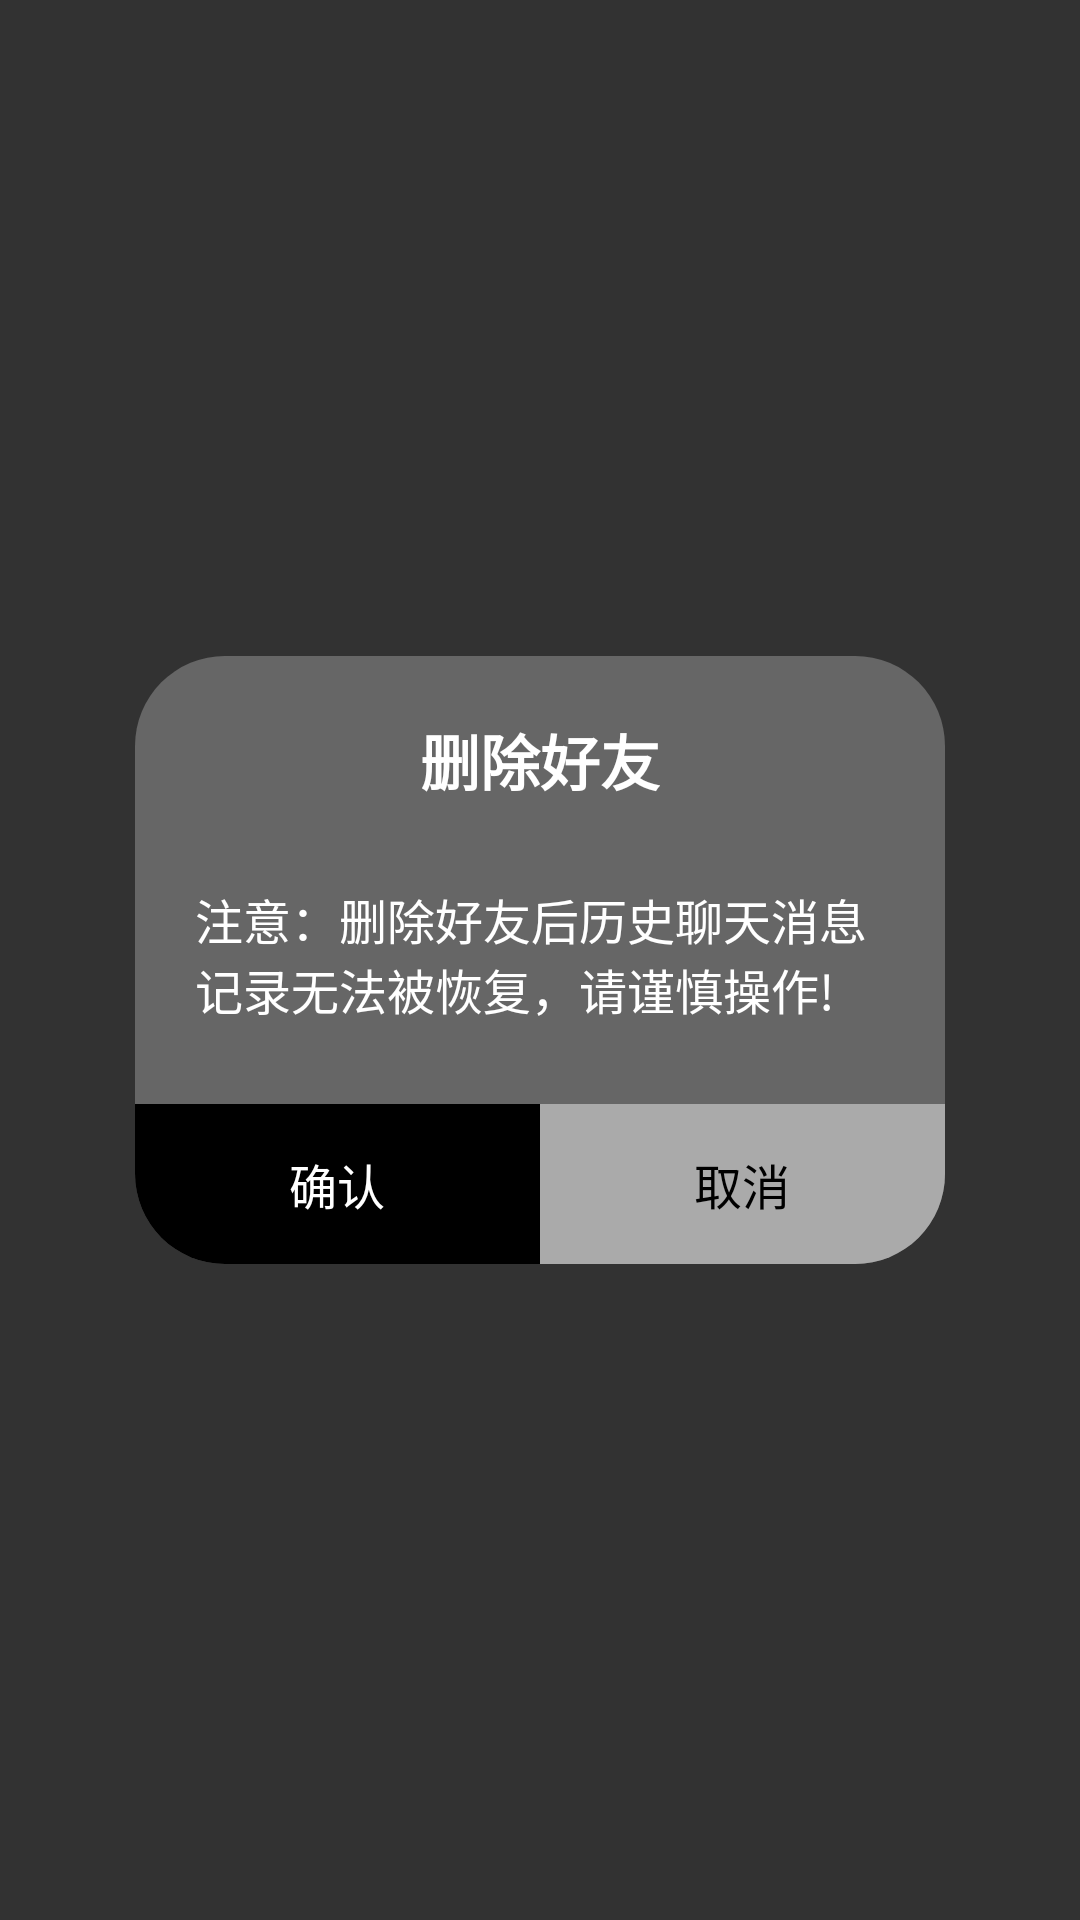

This screen was rendered from an Android layout file. Write that file and the resources it references.
<!-- AndroidManifest.xml: application theme Theme.WQ -->
<!-- res/layout/dialog_delete_friend.xml -->
<?xml version="1.0" encoding="utf-8"?>
<androidx.constraintlayout.widget.ConstraintLayout xmlns:android="http://schemas.android.com/apk/res/android"
    android:layout_width="match_parent"
    android:layout_height="match_parent"
    xmlns:app="http://schemas.android.com/apk/res-auto"
    android:background="#CC000000">

    <androidx.constraintlayout.widget.ConstraintLayout
        android:layout_width="0dp"
        android:layout_height="0dp"
        android:background="@drawable/bg_dialog_del_fri"
        app:layout_constraintBottom_toBottomOf="parent"
        app:layout_constraintDimensionRatio="4:3"
        app:layout_constraintEnd_toEndOf="parent"
        app:layout_constraintStart_toStartOf="parent"
        app:layout_constraintTop_toTopOf="parent"
        app:layout_constraintWidth_percent="0.75">
        <TextView
            android:id="@+id/tv_title"
            android:layout_width="wrap_content"
            android:layout_height="wrap_content"
            android:layout_marginTop="20dp"
            android:text="删除好友"
            android:textColor="@color/tv_primary"
            android:textSize="20dp"
            android:textStyle="bold"
            app:layout_constraintEnd_toEndOf="parent"
            app:layout_constraintStart_toStartOf="parent"
            app:layout_constraintTop_toTopOf="parent" />

        <TextView
            android:id="@+id/tv_content"
            android:layout_width="0dp"
            android:layout_height="wrap_content"
            android:text="注意：删除好友后历史聊天消息记录无法被恢复，请谨慎操作!"
            android:textColor="@color/tv_primary"
            android:textSize="16dp"
            android:layout_marginHorizontal="20dp"
            app:layout_constraintEnd_toEndOf="parent"
            app:layout_constraintStart_toStartOf="parent"
            app:layout_constraintTop_toBottomOf="@id/tv_title"
            app:layout_constraintBottom_toTopOf="@id/tv_confirm"/>

        <TextView
            android:id="@+id/tv_confirm"
            android:layout_width="0dp"
            android:layout_height="wrap_content"
            android:background="@drawable/bg_dialog_del_fri_confirm"
            android:gravity="center"
            android:paddingVertical="15dp"
            android:text="确认"
            android:textColor="@color/white"
            android:textSize="16dp"
            app:layout_constraintBottom_toBottomOf="parent"
            app:layout_constraintStart_toStartOf="parent"
            app:layout_constraintEnd_toStartOf="@id/tv_cancel"
        />

        <TextView
            android:id="@+id/tv_cancel"
            android:layout_width="0dp"
            android:layout_height="wrap_content"
            android:background="@drawable/bg_dialog_del_fri_cancel"
            android:gravity="center"
            android:paddingVertical="15dp"
            android:text="取消"
            android:textColor="@color/black"
            android:textSize="16dp"
            app:layout_constraintBottom_toBottomOf="parent"
            app:layout_constraintStart_toEndOf="@id/tv_confirm"
            app:layout_constraintEnd_toEndOf="parent"/>


    </androidx.constraintlayout.widget.ConstraintLayout>

</androidx.constraintlayout.widget.ConstraintLayout>
<!-- resources referenced by this layout -->
<resources>
  <color name="black">#FF000000</color>
  <color name="tv_primary">#FFFFFF</color>
  <color name="white">#FFFFFFFF</color>
  <!-- drawable bg_dialog_del_fri (drawable) -->
  <?xml version="1.0" encoding="utf-8"?>
  <shape xmlns:android="http://schemas.android.com/apk/res/android">
  
      <corners android:radius="30dp"/>
      <solid android:color="@color/tv_disable"/>
  </shape>
  <!-- drawable bg_dialog_del_fri_cancel (drawable) -->
  <?xml version="1.0" encoding="utf-8"?>
  <shape xmlns:android="http://schemas.android.com/apk/res/android">
  
      <corners android:bottomRightRadius="30dp"/>
      <solid android:color="@color/tv_hint"/>
  </shape>
  <!-- drawable bg_dialog_del_fri_confirm (drawable) -->
  <?xml version="1.0" encoding="utf-8"?>
  <shape xmlns:android="http://schemas.android.com/apk/res/android">
  
      <corners android:bottomLeftRadius="30dp"/>
      <solid android:color="@color/black"/>
  </shape>
  <style name="Theme.WQ" parent="Theme.AppCompat.DayNight.NoActionBar">
          
          <item name="colorPrimary">@color/purple_500</item>
          <item name="colorPrimaryVariant">@color/purple_700</item>
          <item name="colorOnPrimary">@color/white</item>
          
          <item name="colorSecondary">@color/teal_200</item>
          <item name="colorSecondaryVariant">@color/teal_700</item>
          <item name="colorOnSecondary">@color/black</item>
  
  
          
          
          <item name="android:statusBarColor" tools:targetApi="l">#00000000</item>
          <item name="android:windowTranslucentNavigation" tools:targetApi="21">true</item>
      </style>
  <color name="tv_disable">#666666</color>
  <color name="tv_hint">#AAAAAA</color>
  <color name="purple_500">#FF6200EE</color>
  <color name="purple_700">#FF3700B3</color>
  <color name="teal_200">#FF03DAC5</color>
  <color name="teal_700">#FF018786</color>
</resources>
